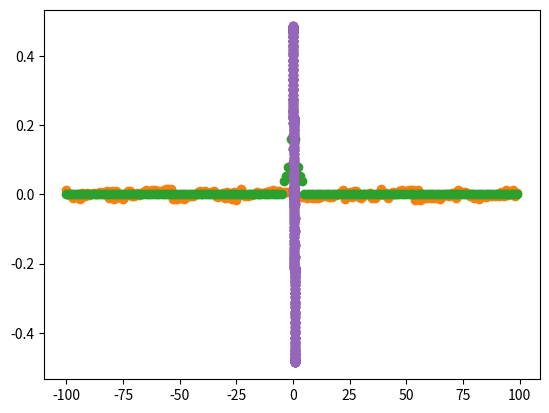

Here is the Python script that generated this plot:
import numpy as np
import matplotlib.pyplot as plt

np.set_printoptions(linewidth=np.inf)
N = 100
T = np.arange(0, 1, 1 / (2 * N))
Y = np.zeros_like(T)
for n in range(1, 5):
    Y += np.sin(2 * np.pi * n * T+n*0.01) / (n * np.pi)
# Y += np.sin(2 * np.pi * T)

A = np.fft.fft(Y)
F = np.fft.fftfreq(n=Y.size, d=1 / (2 * N))
B = 1 / np.arange(0, N, 1)

print(T, Y, A, F, np.abs(A), F.size, B.size, sep="\n")

plt.scatter(T, Y)
plt.show()

plt.scatter(F, np.angle(A) / T.size)
plt.scatter(F, np.abs(A) / T.size)
plt.show()
print(F, A)
# plt.scatter(F[1:], B)
# plt.show()

# plt.scatter(T,Y)
# plt.show()

plt.scatter(T, Y)
Y = np.ones_like(T) * np.abs(A[0]) / F.size
for k in range(1, 5):
    Y += np.real(
        np.exp(2j * np.pi * T * k) * A[k] / F.size
        + np.exp(2j * np.pi * T * (-k)) * A[-k] / F.size
    )

plt.scatter(T, Y)
plt.show()
